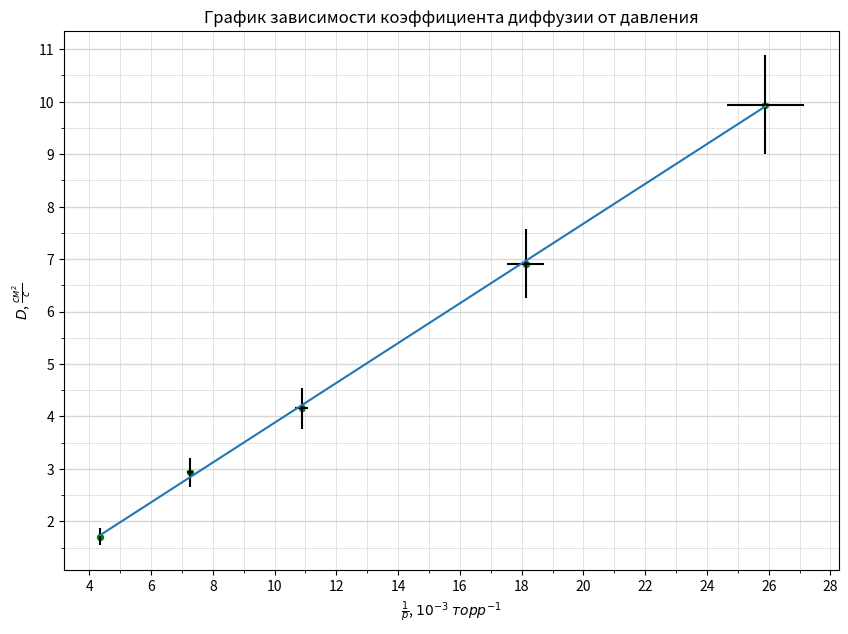

Write the Python code that produced this figure.
import numpy as np
import matplotlib.pyplot as plt
from matplotlib.ticker import MultipleLocator

plt.figure(figsize=(10,7))  #Размер изображения
plt.title('График зависимости коэффициента диффузии от давления') # Заголовок

x = [25.894, 18.126, 10.875, 7.251, 4.35] # Координата x
y = [9.944, 6.915, 4.156, 2.939, 1.703] # Координата y


plt.scatter(x, y, s=18, c='green')  # Экспериментальные точки на графике

plt.xlabel(r'$\frac{1}{p}$, $10^{-3}$ $торр^{-1}$') # Подпись абсцисс
plt.ylabel(r'$D$, $\frac{см^{2}}{с}$') # Подпись ординат

xerr = [1.233, 0.604, 0.218, 0.097, 0.035]  # Погрешность по y
yerr = [0.938, 0.652, 0.392, 0.277, 0.161] # Погрешность по x
plt.errorbar(x, y, xerr=xerr, yerr=yerr, fmt=" ", color='k')

p = np.polyfit(x, y, deg=1) # Построение кривой по мнк
p_f = np.poly1d(p)
plt.plot(x, p_f(x))
print(p_f)


DP = 2
ax = plt.gca()

## Характеристики сетки

ax.xaxis.set_minor_locator(MultipleLocator(1))
ax.xaxis.set_major_locator(MultipleLocator(2))
ax.yaxis.set_minor_locator(MultipleLocator(0.5))
ax.yaxis.set_major_locator(MultipleLocator(1))
ax.yaxis.grid(True,'major',linewidth=2/DP,linestyle='-',color='#d7d7d7')
ax.xaxis.grid(True,'minor',linewidth=1/DP,linestyle='-',color='#d7d7d7')
ax.yaxis.grid(True,'minor',linewidth=1/DP,linestyle='-',color='#d7d7d7')
ax.xaxis.grid(True,'major',linewidth=1/DP,linestyle='-',color='#d7d7d7',zorder=0)

plt.savefig('D(p^(-1)).png')